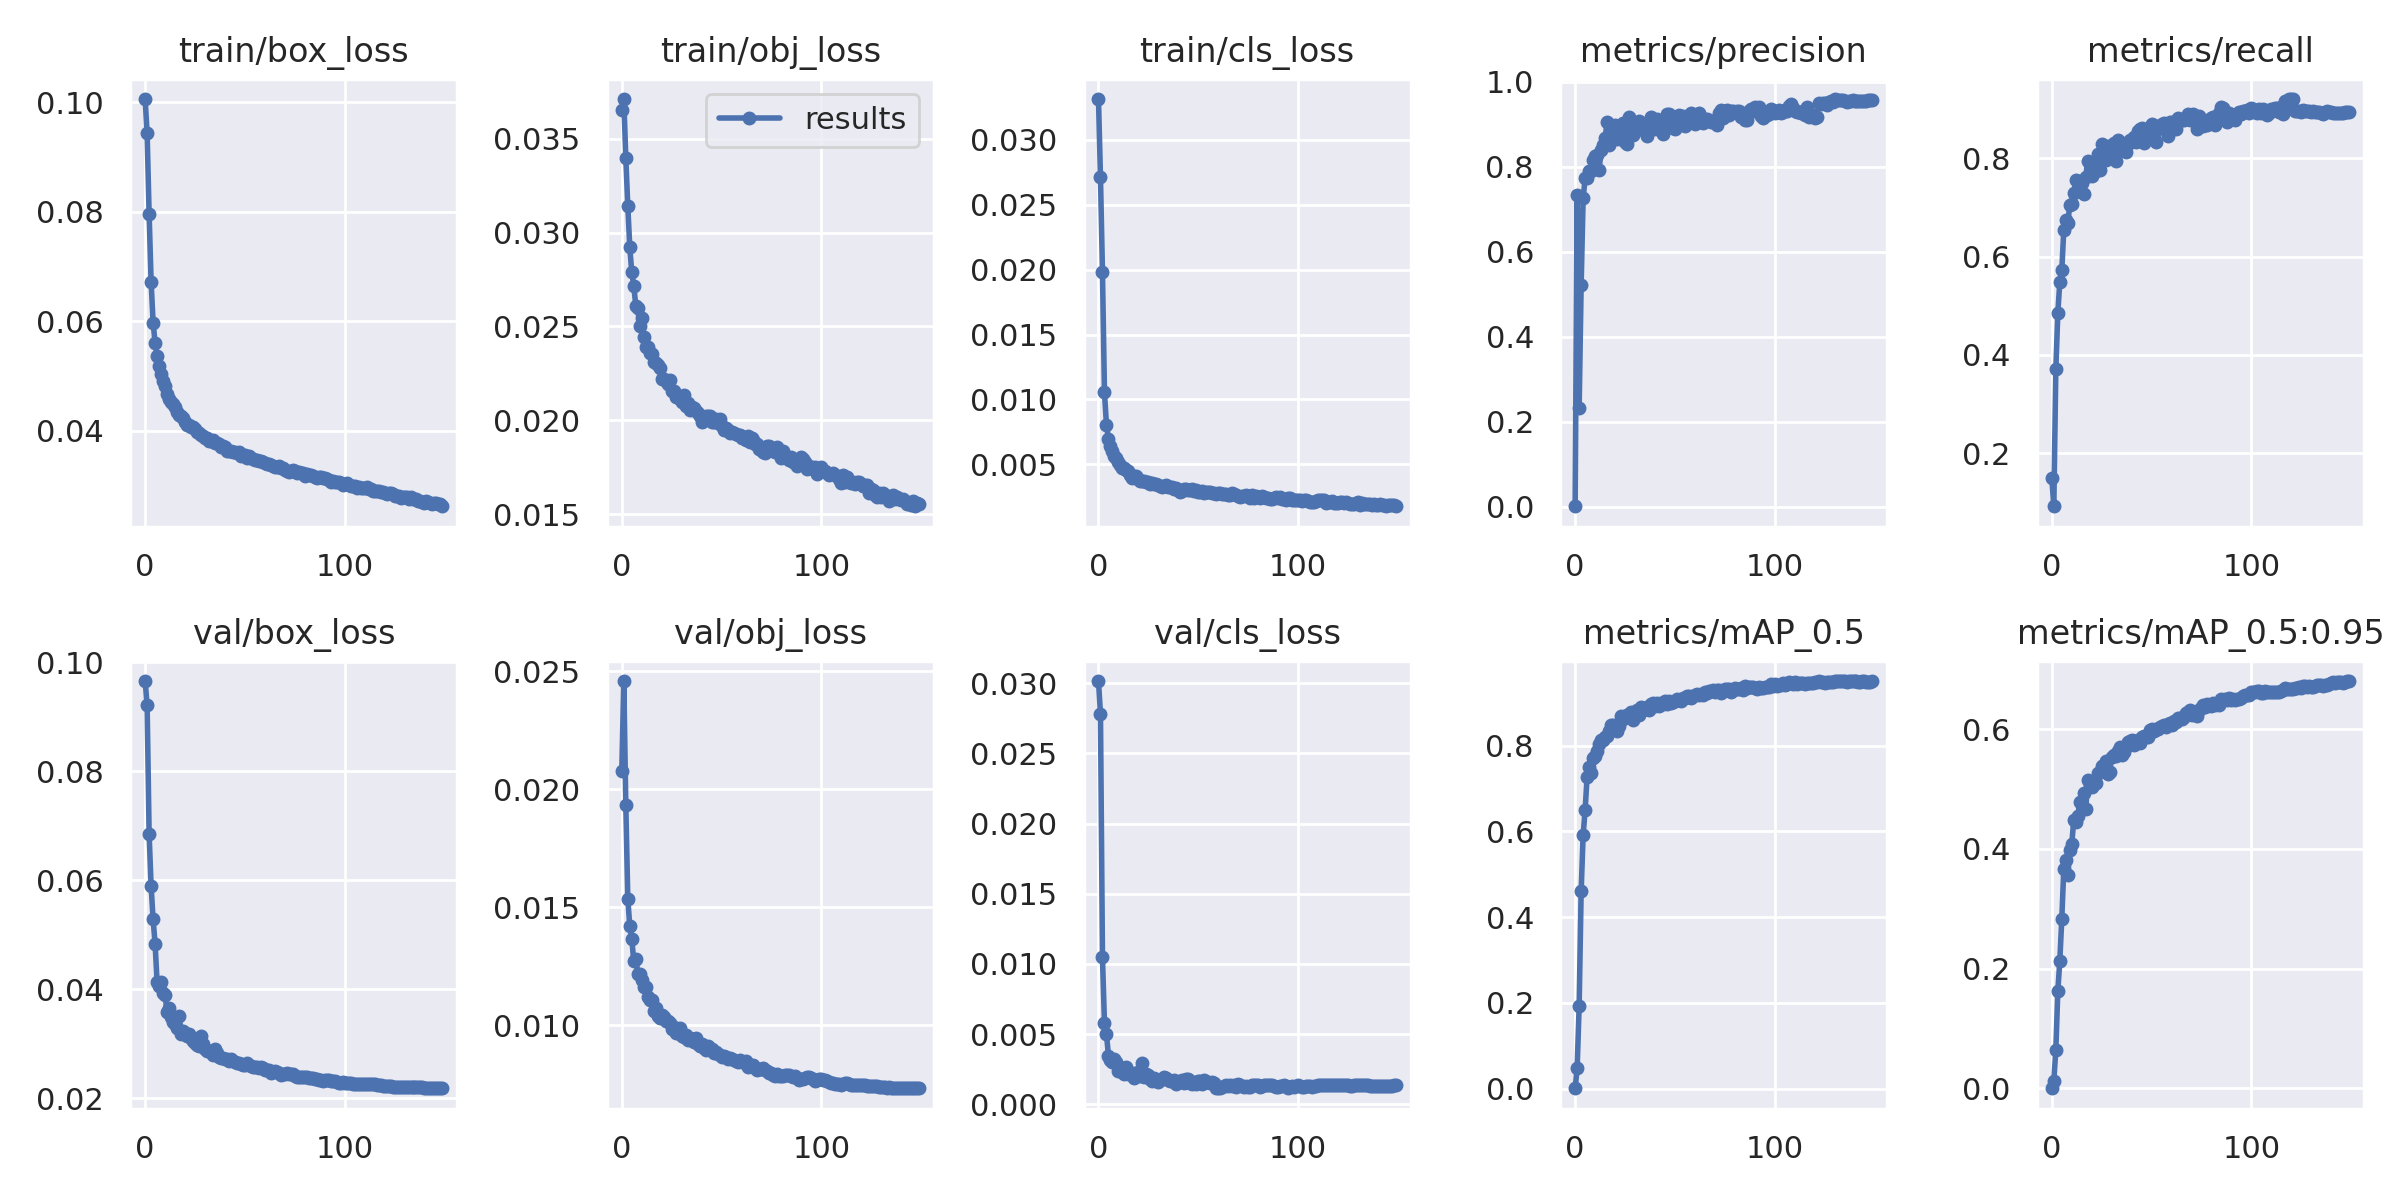

Values plotted in this chart, from the file beside it:
epoch, train/box_loss, train/obj_loss, train/cls_loss, metrics/precision, metrics/recall, metrics/mAP_0.5, metrics/mAP_0.5:0.95, val/box_loss, val/obj_loss, val/cls_loss, x/lr0, x/lr1, x/lr2
0, 0.1006, 0.0365, 0.03315, 0.0009695, 0.1487, 0.001025, 0.0002431, 0.09652, 0.02079, 0.03014, 0.07008, 0.003324, 0.003324
1, 0.09439, 0.03711, 0.02711, 0.7338, 0.09213, 0.04731, 0.01225, 0.09209, 0.02459, 0.02781, 0.04004, 0.006614, 0.006614
2, 0.07958, 0.03397, 0.01979, 0.2311, 0.3706, 0.1927, 0.06432, 0.0684, 0.01936, 0.01046, 0.00995, 0.009859, 0.009859
3, 0.06723, 0.03142, 0.01054, 0.5222, 0.4846, 0.4599, 0.1619, 0.05885, 0.01537, 0.005792, 0.009802, 0.009802, 0.009802
4, 0.05975, 0.02921, 0.008054, 0.7252, 0.549, 0.5918, 0.2129, 0.05282, 0.01421, 0.005003, 0.009802, 0.009802, 0.009802
5, 0.05612, 0.02788, 0.006971, 0.7722, 0.5728, 0.6499, 0.2834, 0.0483, 0.01368, 0.003475, 0.009736, 0.009736, 0.009736
6, 0.0537, 0.02717, 0.006418, 0.7722, 0.6545, 0.7281, 0.3671, 0.04121, 0.01271, 0.003136, 0.00967, 0.00967, 0.00967
7, 0.05185, 0.02611, 0.006043, 0.7904, 0.6741, 0.7514, 0.3821, 0.04057, 0.01281, 0.003017, 0.009604, 0.009604, 0.009604
8, 0.05032, 0.02598, 0.005678, 0.7902, 0.668, 0.7368, 0.3556, 0.04126, 0.0122, 0.003219, 0.009538, 0.009538, 0.009538
9, 0.04913, 0.02504, 0.005527, 0.8165, 0.7058, 0.7706, 0.3984, 0.03921, 0.01219, 0.003057, 0.009472, 0.009472, 0.009472
10, 0.04812, 0.02545, 0.005209, 0.8259, 0.7081, 0.7767, 0.4083, 0.03893, 0.01192, 0.002413, 0.009406, 0.009406, 0.009406
11, 0.04679, 0.02445, 0.004957, 0.8269, 0.7299, 0.7867, 0.4489, 0.03583, 0.01163, 0.002678, 0.00934, 0.00934, 0.00934
12, 0.04579, 0.02392, 0.004721, 0.7909, 0.7562, 0.8032, 0.4451, 0.03645, 0.01162, 0.00229, 0.009274, 0.009274, 0.009274
13, 0.04535, 0.02393, 0.004685, 0.8399, 0.7515, 0.8135, 0.4556, 0.0348, 0.01119, 0.002198, 0.009208, 0.009208, 0.009208
14, 0.04497, 0.02358, 0.004588, 0.8519, 0.7538, 0.8123, 0.4774, 0.03391, 0.01106, 0.002677, 0.009142, 0.009142, 0.009142
15, 0.0443, 0.02351, 0.004507, 0.8662, 0.7501, 0.8211, 0.4734, 0.03356, 0.01108, 0.002185, 0.009076, 0.009076, 0.009076
16, 0.04352, 0.0231, 0.004186, 0.9056, 0.7267, 0.822, 0.4928, 0.03285, 0.0106, 0.002138, 0.00901, 0.00901, 0.00901
17, 0.04291, 0.02308, 0.003946, 0.8505, 0.7625, 0.8332, 0.4663, 0.03511, 0.01072, 0.002212, 0.008944, 0.008944, 0.008944
18, 0.04273, 0.02292, 0.004123, 0.888, 0.7948, 0.8475, 0.5147, 0.0318, 0.01041, 0.001898, 0.008878, 0.008878, 0.008878
19, 0.0423, 0.02277, 0.004087, 0.8699, 0.7885, 0.8487, 0.5062, 0.03225, 0.01031, 0.002224, 0.008812, 0.008812, 0.008812
20, 0.04159, 0.02219, 0.003866, 0.8977, 0.7642, 0.8461, 0.504, 0.03196, 0.01043, 0.002287, 0.008746, 0.008746, 0.008746
21, 0.04117, 0.02221, 0.003714, 0.865, 0.7751, 0.8341, 0.5077, 0.03145, 0.01036, 0.002013, 0.00868, 0.00868, 0.00868
22, 0.04113, 0.02208, 0.003726, 0.8948, 0.7751, 0.8455, 0.5105, 0.03175, 0.01018, 0.002962, 0.008614, 0.008614, 0.008614
23, 0.04072, 0.02194, 0.003692, 0.8709, 0.8084, 0.8696, 0.526, 0.03105, 0.01019, 0.001925, 0.008548, 0.008548, 0.008548
24, 0.04065, 0.02217, 0.003651, 0.9022, 0.7755, 0.8612, 0.5291, 0.03049, 0.01008, 0.00218, 0.008482, 0.008482, 0.008482
25, 0.04036, 0.02157, 0.003648, 0.8581, 0.8289, 0.8691, 0.5387, 0.03009, 0.009845, 0.0021, 0.008416, 0.008416, 0.008416
26, 0.03974, 0.02155, 0.003515, 0.8533, 0.821, 0.8724, 0.5405, 0.02968, 0.009927, 0.001796, 0.00835, 0.00835, 0.00835
27, 0.03957, 0.02122, 0.003554, 0.9171, 0.7963, 0.8739, 0.5467, 0.02948, 0.009664, 0.001696, 0.008284, 0.008284, 0.008284
28, 0.0392, 0.02131, 0.003459, 0.9062, 0.8261, 0.8782, 0.5256, 0.03135, 0.009792, 0.00189, 0.008218, 0.008218, 0.008218
29, 0.03914, 0.02114, 0.00346, 0.8755, 0.8046, 0.8604, 0.5281, 0.02991, 0.009886, 0.001723, 0.008152, 0.008152, 0.008152
30, 0.03879, 0.02098, 0.003395, 0.8926, 0.811, 0.8737, 0.5535, 0.02906, 0.009549, 0.001601, 0.008086, 0.008086, 0.008086
31, 0.03865, 0.02133, 0.003349, 0.8884, 0.8313, 0.8838, 0.5572, 0.0287, 0.009503, 0.001733, 0.00802, 0.00802, 0.00802
32, 0.03815, 0.02074, 0.003263, 0.9065, 0.7954, 0.8713, 0.5557, 0.02867, 0.009583, 0.001816, 0.007954, 0.007954, 0.007954
33, 0.03824, 0.02091, 0.003324, 0.8974, 0.8366, 0.8891, 0.5635, 0.02851, 0.009375, 0.001957, 0.007888, 0.007888, 0.007888
34, 0.03829, 0.02052, 0.003419, 0.8869, 0.8176, 0.884, 0.57, 0.02792, 0.009466, 0.001872, 0.007822, 0.007822, 0.007822
35, 0.03788, 0.0207, 0.003238, 0.8912, 0.8308, 0.8881, 0.5563, 0.02906, 0.009444, 0.001739, 0.007756, 0.007756, 0.007756
36, 0.03777, 0.02068, 0.003226, 0.8714, 0.828, 0.8903, 0.5623, 0.02824, 0.009301, 0.001637, 0.00769, 0.00769, 0.00769
37, 0.03759, 0.0205, 0.003217, 0.8959, 0.8133, 0.8821, 0.5696, 0.02747, 0.009447, 0.001668, 0.007624, 0.007624, 0.007624
38, 0.03716, 0.02038, 0.00309, 0.9162, 0.8294, 0.8978, 0.5776, 0.02735, 0.0092, 0.001769, 0.007558, 0.007558, 0.007558
39, 0.0373, 0.02022, 0.003201, 0.9044, 0.8374, 0.899, 0.5794, 0.02737, 0.009148, 0.001486, 0.007492, 0.007492, 0.007492
40, 0.03698, 0.01993, 0.003006, 0.8877, 0.8381, 0.8933, 0.581, 0.02718, 0.009234, 0.001575, 0.007426, 0.007426, 0.007426
41, 0.03637, 0.02009, 0.0029, 0.9119, 0.844, 0.9001, 0.5741, 0.02708, 0.009054, 0.001665, 0.00736, 0.00736, 0.00736
42, 0.03633, 0.02024, 0.002925, 0.9037, 0.8327, 0.8914, 0.5806, 0.02686, 0.00898, 0.001723, 0.007294, 0.007294, 0.007294
43, 0.03643, 0.02023, 0.00311, 0.8992, 0.8554, 0.9004, 0.5814, 0.02714, 0.009125, 0.001548, 0.007228, 0.007228, 0.007228
44, 0.03624, 0.02024, 0.003106, 0.8779, 0.8592, 0.8982, 0.5775, 0.02686, 0.009001, 0.00181, 0.007162, 0.007162, 0.007162
45, 0.03612, 0.01989, 0.003, 0.9034, 0.8614, 0.9039, 0.587, 0.02666, 0.008994, 0.001835, 0.007096, 0.007096, 0.007096
46, 0.03601, 0.01992, 0.003011, 0.9239, 0.8314, 0.8974, 0.5887, 0.02644, 0.008816, 0.001533, 0.00703, 0.00703, 0.00703
47, 0.0361, 0.02008, 0.003071, 0.9226, 0.8509, 0.9053, 0.5861, 0.0264, 0.008865, 0.001426, 0.006964, 0.006964, 0.006964
48, 0.03549, 0.01987, 0.002929, 0.8972, 0.8497, 0.8986, 0.5864, 0.02633, 0.008795, 0.001584, 0.006898, 0.006898, 0.006898
49, 0.03563, 0.02007, 0.003009, 0.8917, 0.8634, 0.9018, 0.598, 0.02603, 0.008757, 0.001441, 0.006832, 0.006832, 0.006832
50, 0.03553, 0.01972, 0.002903, 0.8894, 0.8692, 0.9052, 0.5993, 0.02605, 0.008672, 0.0017, 0.006766, 0.006766, 0.006766
51, 0.03505, 0.01949, 0.002888, 0.9149, 0.8438, 0.908, 0.596, 0.02636, 0.008715, 0.001645, 0.0067, 0.0067, 0.0067
52, 0.03538, 0.01957, 0.002942, 0.9215, 0.8335, 0.9072, 0.6006, 0.02611, 0.008648, 0.001462, 0.006634, 0.006634, 0.006634
53, 0.03511, 0.01949, 0.002805, 0.9071, 0.865, 0.9051, 0.5998, 0.02584, 0.008588, 0.001768, 0.006568, 0.006568, 0.006568
54, 0.03488, 0.01932, 0.002866, 0.9194, 0.8617, 0.912, 0.6032, 0.02575, 0.008605, 0.001581, 0.006502, 0.006502, 0.006502
55, 0.03466, 0.01939, 0.00289, 0.8962, 0.8697, 0.9107, 0.6044, 0.02566, 0.00857, 0.001604, 0.006436, 0.006436, 0.006436
56, 0.03471, 0.0193, 0.002892, 0.9064, 0.8709, 0.9168, 0.6063, 0.02573, 0.008535, 0.001551, 0.00637, 0.00637, 0.00637
57, 0.03457, 0.01929, 0.002782, 0.9162, 0.8577, 0.9165, 0.6027, 0.02559, 0.008501, 0.001577, 0.006304, 0.006304, 0.006304
58, 0.03455, 0.01921, 0.002755, 0.926, 0.8457, 0.912, 0.6079, 0.02564, 0.008459, 0.001547, 0.006238, 0.006238, 0.006238
59, 0.0343, 0.0192, 0.002731, 0.9161, 0.8745, 0.9164, 0.6104, 0.02547, 0.008543, 0.001199, 0.006172, 0.006172, 0.006172
... 90 more rows
